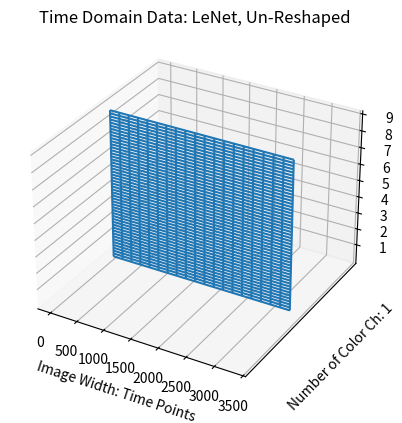

Write the Python code that produced this figure.
###
# main.py
# [redacted]
# [redacted]
# Spring, 2025
###
# Plot the data shapes
###

from matplotlib import pyplot, cm
import numpy as np

fig = pyplot.figure()
ax = fig.add_subplot(111, projection="3d")

dataCount = 1950 #64 # subject * runs
dataRate = 1652
dataLen = 2 # Seconds window len = 2, record len = 30
cwtFreqsCount = 128
nSensors = 9

plotNum = 2
# Raw Data
if plotNum == 1: # Raw time d
    chCount = nSensors #y
    totalRuns = np.linspace(0, dataCount, num=10, dtype=int)  
    timePoints = np.linspace(0, dataRate * dataLen - 1, num=20, dtype=int)  
    X, Z  = np.meshgrid(totalRuns, timePoints )
    yCount = chCount
elif plotNum == 2: # Data format to LeNet
    #For LeNet un-reshaped
    colorCh = 1 
    chCount = np.linspace(0,nSensors) #y
    timePoints = np.linspace(0, dataRate * dataLen - 1, num=20, dtype=int)  
    X, Z  = np.meshgrid(timePoints, chCount)
    colors = cm.rainbow(np.linspace(0, 1, colorCh+1, endpoint=True))  # Generates 'chCount' distinct colors
    yCount = colorCh
elif plotNum == 3: # Reshaped for image processing
    colorCh = nSensors 
    #imageSize = np.sqrt(dataRate * dataLen)
    width = np.linspace(0, 52) 
    height = np.linspace(0, 64)  
    X, Z  = np.meshgrid(width, height)
    yCount = colorCh
elif plotNum == 4: # Data format to Cwt
    colorCh = nSensors 
    cwtFreqs = np.linspace(0,cwtFreqsCount) #y
    timePoints = np.linspace(0, dataRate * dataLen - 1, num=20, dtype=int)  
    X, Z  = np.meshgrid(timePoints, cwtFreqs)
    yCount = colorCh

# Repeat Y for chCount slices
colors = cm.rainbow(np.linspace(0, 1, yCount+1, endpoint=True))  # Generates 'chCount' distinct colors
for i in range(yCount):
    Y = np.full_like(X, i)  # Set Y to the channel index
    ax.plot_wireframe(X, Y, Z, linewidth=0.5, color=colors[i])  # Add each channel slice 
ax.plot_wireframe(X, Y, Z)

# Set tics

# Set axis labels
if plotNum == 1:
    ax.set_xlabel("Total Runs")
    ax.set_ylabel("Channel Count")
    ax.set_zlabel("Time Points")
    ax.set_title("Time Domain Data: Windowed")
    #ax.set_title("Time Domain Data")
elif plotNum == 2:
    ax.set_xlabel("Image Width: Time Points")
    ax.set_zlabel("Image Height: Sensor Ch")
    ax.set_ylabel("Number of Color Ch: 1")
    ax.set_title("Time Domain Data: LeNet, Un-Reshaped")
    ax.set_yticks(np.arange(1, yCount)) #Every tick for ch
    ax.set_zticks(np.arange(1, nSensors+1)) #Every tick for ch
elif plotNum == 3:
    ax.set_xlabel("Width: 64")
    ax.set_zlabel("Height: 52")
    ax.set_ylabel("Num Color Ch: Data Ch")
    ax.set_title("Data ReShaped for Image Models")
    ax.set_yticks(np.arange(1, yCount+1)) #Every tick for ch
elif plotNum == 4:
    ax.set_xlabel("Width: Time Points")
    ax.set_zlabel("Height: CWT Frequencies")
    ax.set_ylabel("Num Color Ch: Data Ch")
    ax.set_title("CWT Transformed Data")
    ax.set_yticks(np.arange(1, yCount+1)) #Every tick for ch

pyplot.show()